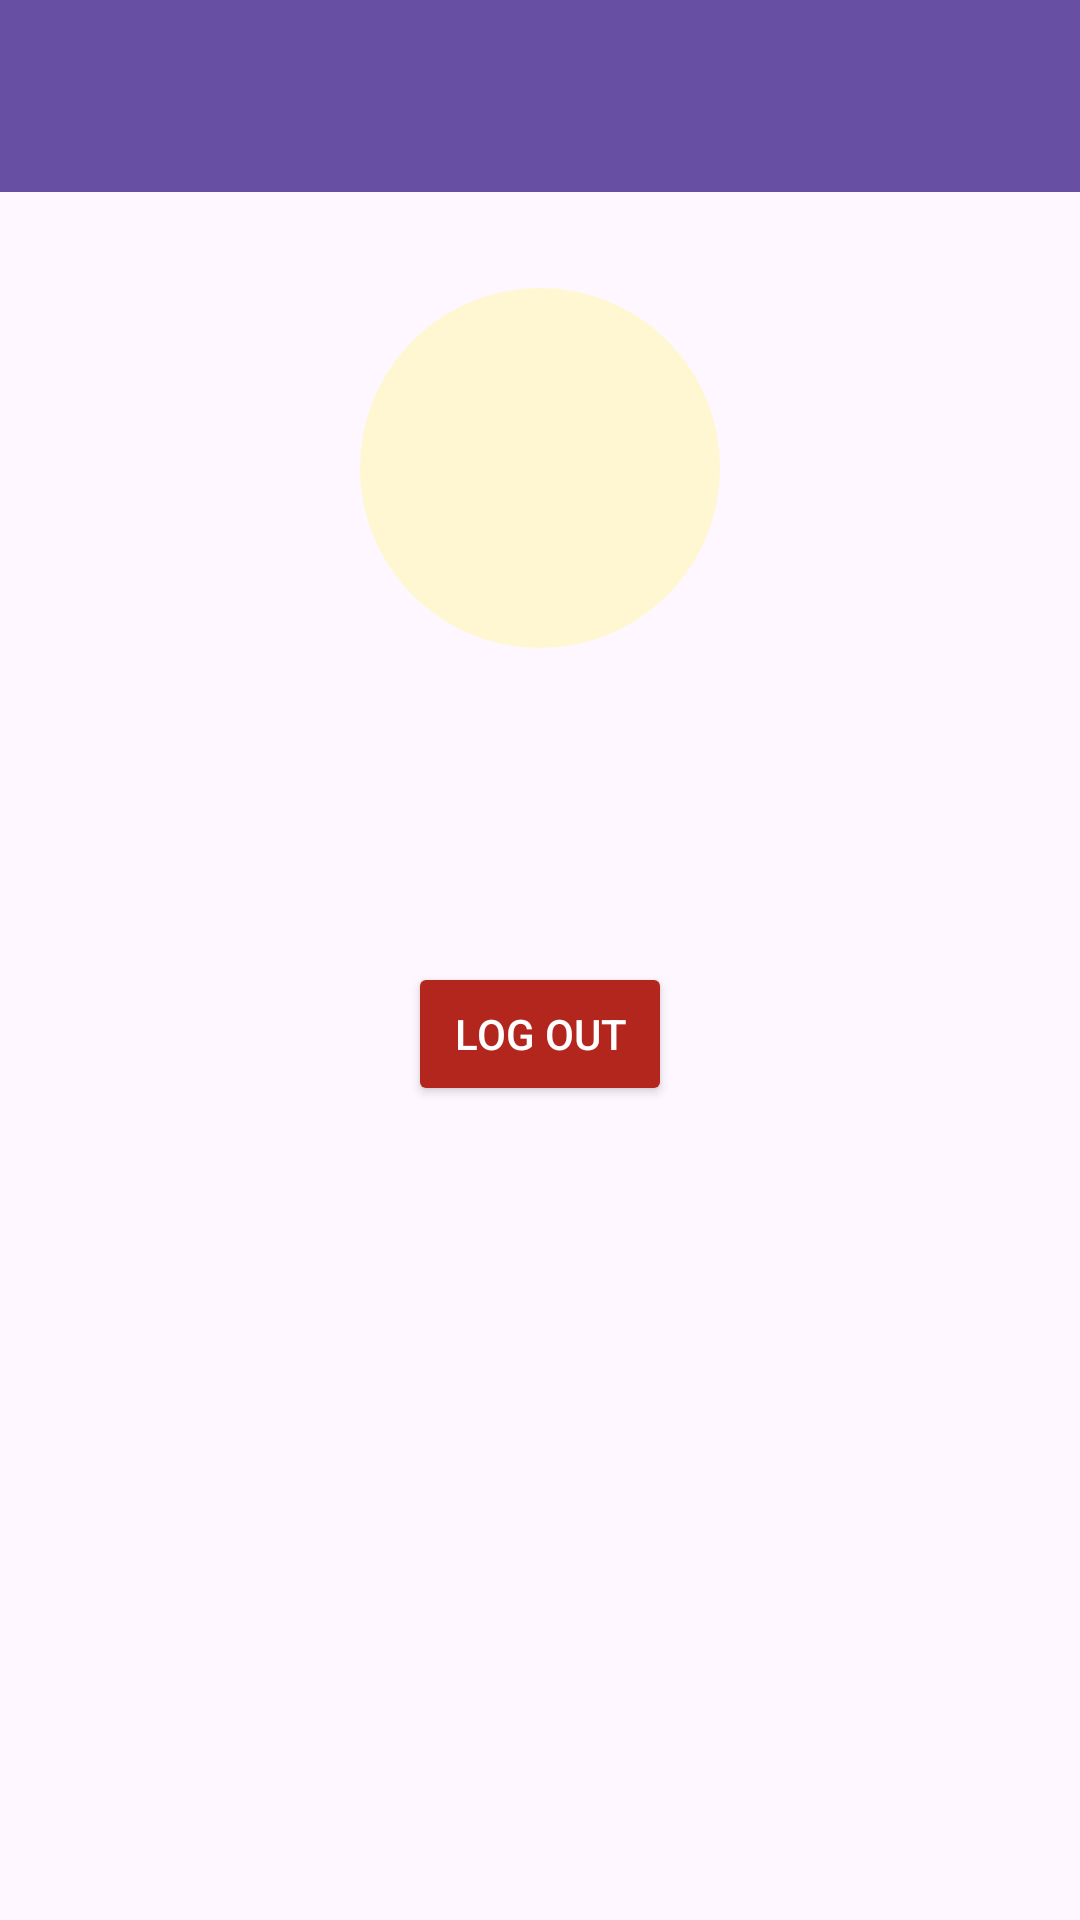

Write the Android layout XML for this screen, with the resource values it uses.
<!-- AndroidManifest.xml: application theme Theme.Flavorize -->
<!-- res/layout/activity_profile.xml -->
<?xml version="1.0" encoding="utf-8"?>
<androidx.constraintlayout.widget.ConstraintLayout
    xmlns:android="http://schemas.android.com/apk/res/android"
    xmlns:app="http://schemas.android.com/apk/res-auto"
    xmlns:tools="http://schemas.android.com/tools"
    android:layout_width="match_parent"
    android:layout_height="match_parent"
    tools:context=".ui.activities.profile.ProfileActivity">

    
    <androidx.appcompat.widget.Toolbar
        android:id="@+id/toolbar"
        android:layout_width="match_parent"
        android:layout_height="?attr/actionBarSize"
        android:background="?attr/colorPrimary"
        app:titleTextColor="?attr/colorOnPrimary"
        app:popupTheme="@style/ThemeOverlay.AppCompat.Light"
        app:navigationIconTint="@color/black"
        app:layout_constraintTop_toTopOf="parent"
        app:layout_constraintStart_toStartOf="parent"
        app:layout_constraintEnd_toEndOf="parent" />

    
    <ImageView
        android:id="@+id/userAvatarImageView"
        android:layout_width="120dp"
        android:layout_height="120dp"
        android:layout_marginTop="32dp"
        android:scaleType="centerCrop"
        app:layout_constraintTop_toBottomOf="@id/toolbar"
        app:layout_constraintStart_toStartOf="parent"
        app:layout_constraintEnd_toEndOf="parent"
        android:contentDescription="User Avatar"
        android:background="@drawable/circle_background" />

    
    <TextView
        android:id="@+id/userNameTextView"
        android:layout_width="wrap_content"
        android:layout_height="wrap_content"
        android:layout_marginTop="16dp"
        android:textColor="?attr/colorOnPrimary"
        app:layout_constraintTop_toBottomOf="@id/userAvatarImageView"
        app:layout_constraintStart_toStartOf="parent"
        app:layout_constraintEnd_toEndOf="parent"
        android:textSize="20sp"
        android:textStyle="bold"
        tools:text="User Name" />

    
    <TextView
        android:id="@+id/userEmailTextView"
        android:layout_width="wrap_content"
        android:layout_height="wrap_content"
        android:layout_marginTop="8dp"
        android:textColor="?attr/colorOnPrimary"
        app:layout_constraintTop_toBottomOf="@id/userNameTextView"
        app:layout_constraintStart_toStartOf="parent"
        app:layout_constraintEnd_toEndOf="parent"
        android:textSize="16sp"
        tools:text="useremail@gmail.com" />

    
    <Button
        android:id="@+id/logoutButton"
        android:layout_width="wrap_content"
        android:layout_height="wrap_content"
        android:layout_marginTop="32dp"
        android:backgroundTint="?attr/colorError"
        android:textColor="?attr/colorOnError"
        app:layout_constraintTop_toBottomOf="@id/userEmailTextView"
        app:layout_constraintStart_toStartOf="parent"
        app:layout_constraintEnd_toEndOf="parent"
        android:text="Log Out" />
</androidx.constraintlayout.widget.ConstraintLayout>
<!-- resources referenced by this layout -->
<resources>
  <color name="black">#FF000000</color>
  <!-- drawable circle_background (drawable) -->
  <?xml version="1.0" encoding="utf-8"?>
  <shape xmlns:android="http://schemas.android.com/apk/res/android">
      <solid android:color="#80FFF7A3" /> 
      <size android:width="120dp" android:height="120dp" />
      <corners android:radius="60dp" />
  </shape>
  <style name="Theme.Flavorize" parent="Base.Theme.Flavorize" />
  <style name="Base.Theme.Flavorize" parent="Theme.Material3.DayNight.NoActionBar">
          
          
      </style>
</resources>
